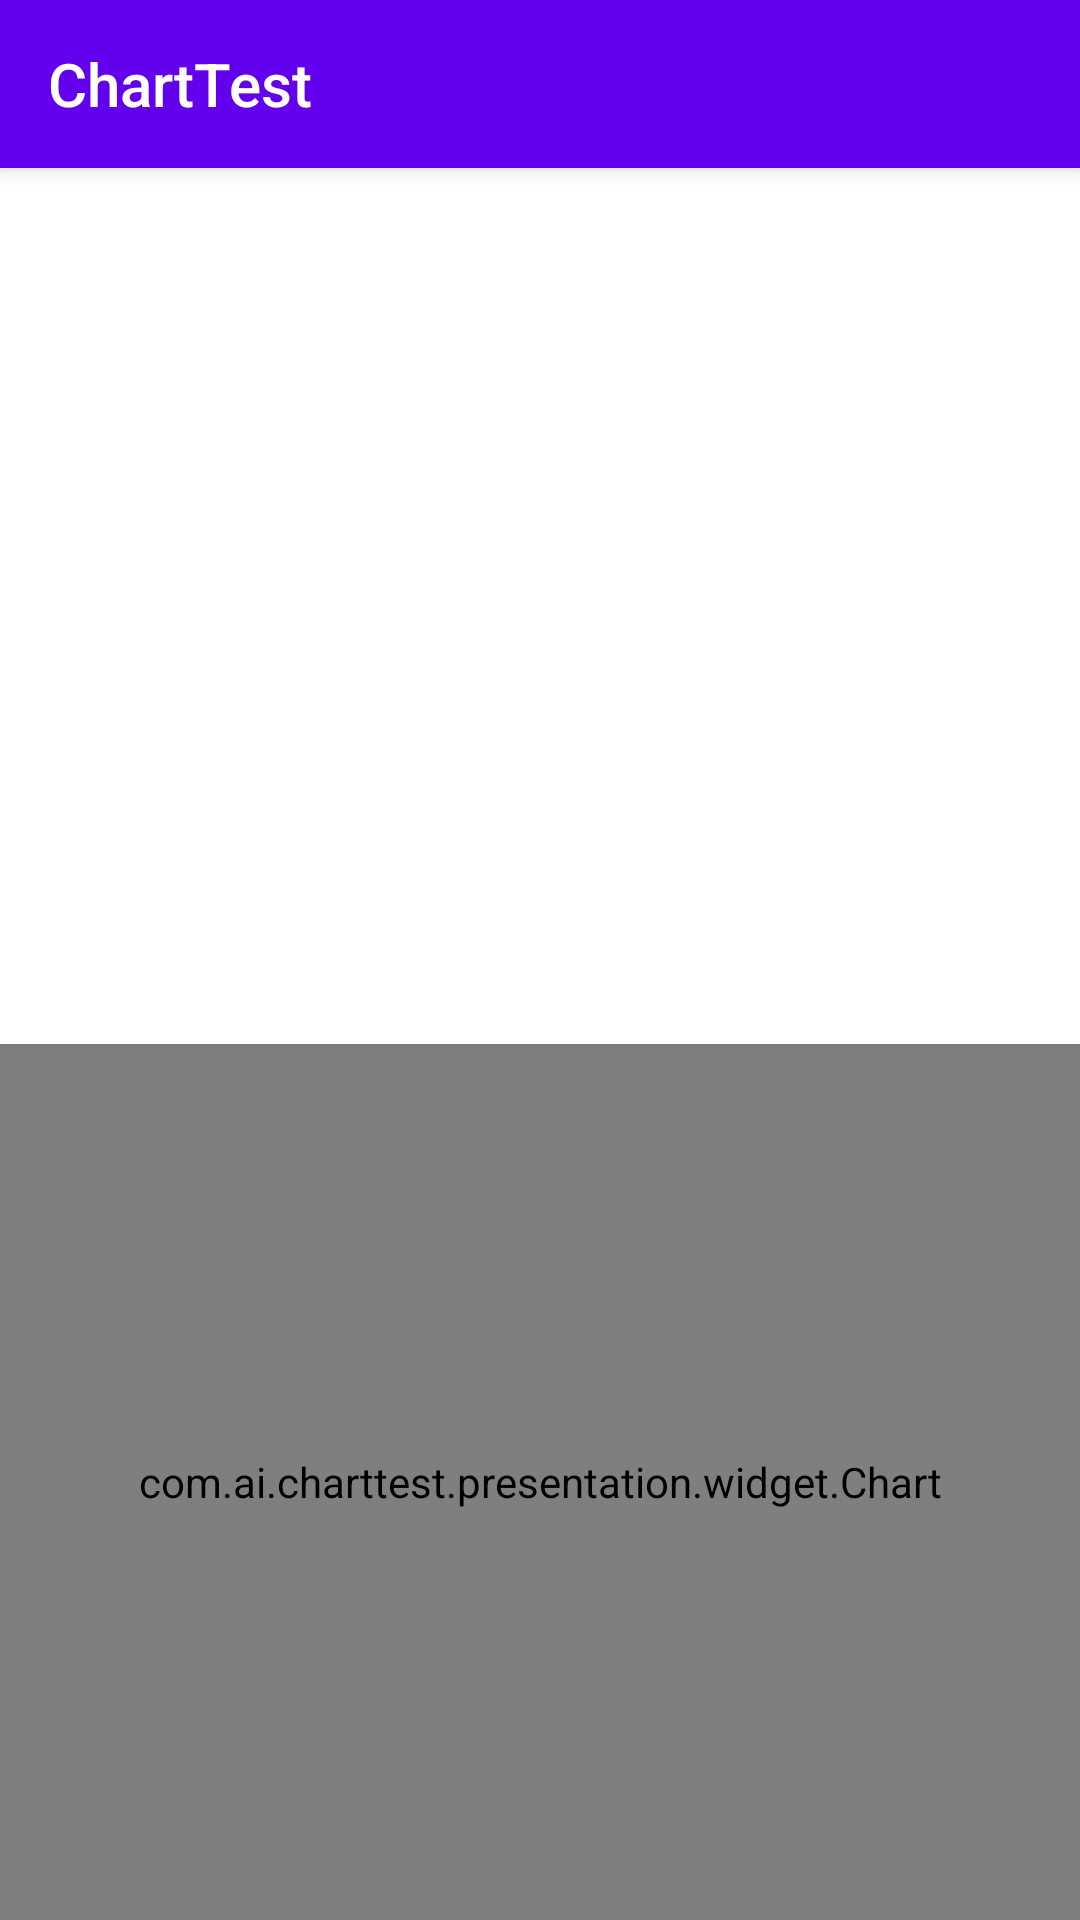

Write the Android layout XML for this screen, with the resource values it uses.
<!-- AndroidManifest.xml: application theme AppTheme.NoActionBar -->
<!-- res/layout/chart_fragment.xml -->
<?xml version="1.0" encoding="utf-8"?>
<layout xmlns:android="http://schemas.android.com/apk/res/android"
    xmlns:app="http://schemas.android.com/apk/res-auto">

    <data>

        <variable
            name="viewModel"
            type="com.ai.charttest.presentation.screens.chart.ChartViewModel" />
    </data>

    <androidx.coordinatorlayout.widget.CoordinatorLayout
        android:layout_width="match_parent"
        android:layout_height="match_parent">

        <com.google.android.material.appbar.AppBarLayout
            android:layout_width="match_parent"
            android:layout_height="wrap_content">

            <androidx.appcompat.widget.Toolbar
                android:id="@+id/toolbar"
                android:layout_width="match_parent"
                android:layout_height="wrap_content"
                android:minHeight="?attr/actionBarSize"
                android:theme="@style/ThemeOverlay.AppCompat.Dark.ActionBar"
                app:popupTheme="@style/AppTheme.PopupOverlay"
                app:title="@string/app_name" />
        </com.google.android.material.appbar.AppBarLayout>

        <androidx.constraintlayout.widget.ConstraintLayout
            android:layout_width="match_parent"
            android:layout_height="match_parent"
            app:layout_behavior="@string/appbar_scrolling_view_behavior">

            <RelativeLayout
                android:id="@+id/recycler_view_container"
                android:layout_width="match_parent"
                android:layout_height="0dp"
                app:layout_constrainedHeight="true"
                app:layout_constraintHeight_default="percent"
                app:layout_constraintHeight_percent="0.5"
                app:layout_constraintEnd_toEndOf="parent"
                app:layout_constraintStart_toStartOf="parent"
                app:layout_constraintTop_toTopOf="parent">

                <androidx.recyclerview.widget.RecyclerView
                    android:id="@+id/recycler_view"
                    android:layout_width="match_parent"
                    android:layout_height="match_parent" />
            </RelativeLayout>

            <com.ai.charttest.presentation.widget.Chart
                android:id="@+id/chart"
                android:layout_width="match_parent"
                android:layout_height="0dp"
                app:layout_constrainedHeight="true"
                app:layout_constraintHeight_default="percent"
                app:layout_constraintHeight_percent="0.5"
                android:background="@color/colorChartBackground"
                app:layout_constraintBottom_toBottomOf="parent"
                app:layout_constraintEnd_toEndOf="parent"
                app:layout_constraintStart_toStartOf="parent"
                app:layout_constraintTop_toBottomOf="@id/recycler_view_container" />
        </androidx.constraintlayout.widget.ConstraintLayout>
    </androidx.coordinatorlayout.widget.CoordinatorLayout>
</layout>
<!-- resources referenced by this layout -->
<resources>
  <color name="colorChartBackground">#F0F0F0</color>
  <string name="app_name" translatable="false">ChartTest</string>
  <style name="AppTheme.PopupOverlay" parent="ThemeOverlay.AppCompat.Light" />
  <style name="AppTheme.NoActionBar">
          <item name="windowActionBar">false</item>
          <item name="windowNoTitle">true</item>
      </style>
</resources>
